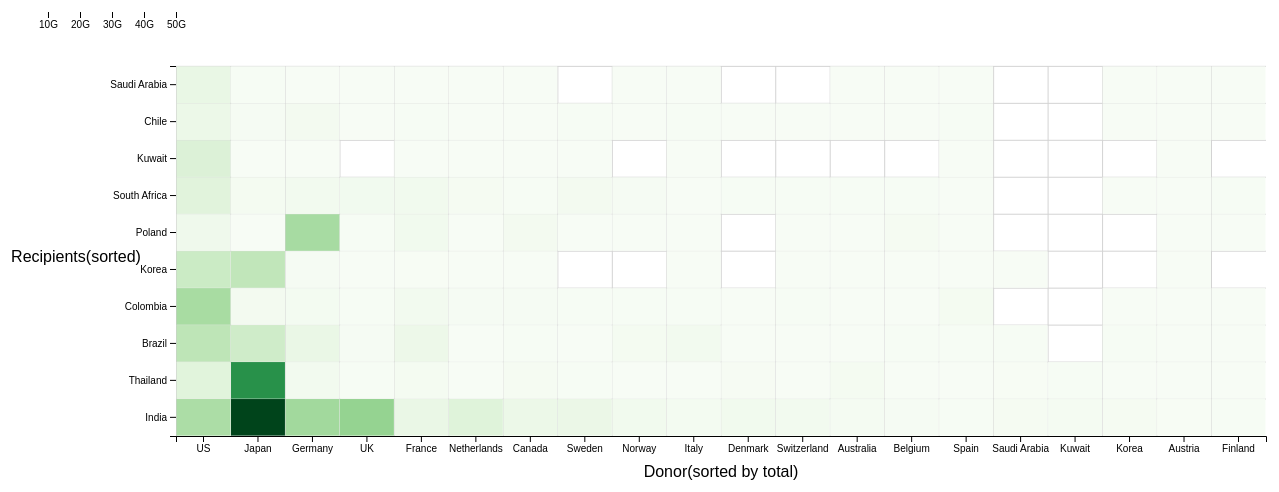
D3 v5 page, settled after 480 driven frames (8 s of simulated time); the page loaded 1 data file(s).



    // set the dimensions and margins of the graph
    var margin = {top: 30, right: 30, bottom: 50, left: 180},
      width = 1300 - margin.left - margin.right,
      height = 450 - margin.top - margin.bottom;
    
    // append the svg object to the body of the page
    var svg = d3.select("#my_dataviz")
    .append("svg")
      .attr("width", width + margin.left + margin.right)
      .attr("height", height + margin.top + margin.bottom)
    .append("g")
      .attr("transform",
            "translate(" + margin.left + "," + margin.top + ")");
    
    // Labels of row and columns
    var donors = ["US","Japan", "Germany","UK","France","Netherlands","Canada","Sweden","Norway","Italy","Denmark","Switzerland","Australia","Belgium","Spain","Saudi Arabia","Kuwait","Korea","Austria", "Finland"]
    var receipents = ["India","Thailand","Brazil","Colombia","Korea","Poland","South Africa","Kuwait", "Chile","Saudi Arabia"  ]
    
    // Build X scales and axis:
    var x = d3.scaleBand()
      .range([ 0, width ])
      .domain(donors)
      .padding(0.01);
    svg.append("g")
      .attr("transform", "translate(0," + height + ")")
      .call(d3.axisBottom(x))
      
    

  svg.append("text")
    .attr("x", width / 2)
    .attr("y", height + 30)
    .attr("text-anchor", "middle")
    .attr("dominant-baseline", "hanging")
    .attr("font-family", "sans-serif")
    .attr("font-size", "16px")
    .text("Donor(sorted by total)");

  
    svg.append("text")
    .attr("x", -100)
    .attr("y", height/2)
    .attr("text-anchor", "middle")
    .attr("dominant-baseline", "hanging")
    .attr("font-family", "sans-serif")
    .attr("font-size", "16px")
    .text("Recipients(sorted)");
    
    // Build X scales and axis:
    var y = d3.scaleBand()
      .range([ height, 0 ])
      .domain(receipents)
      .padding(0.01);
    svg.append("g")
      .call(d3.axisLeft(y));
    
    svg.append("g")
    .selectAll("line")
    .data(receipents)
    .join("line")
    .attr("stroke","lightgray")
    .attr("stroke-width",1)
    .attr("x1",0)
    .attr("x2",width)
    .attr("y1",d=>y(d))
    .attr("y2",d=>y(d))

    svg.append("g")
    .selectAll("line")
    .data(donors)
    .join("line")
    .attr("stroke","lightgray")
    .attr("stroke-width",1)
    .attr("y1",0)
    .attr("y2",height)
    .attr("x1",d=>x(d))
    .attr("x2",d=>x(d))
    
    // Build color scale
    var myColor = d3.scaleSequential()
      .interpolator(d3.interpolateGreens)
      .domain([1568,48830067295])
    //Add legend, linear scale from light green to dark green
    //Read the data
    d3.csv("result.csv").then( function(data){
    
      svg.selectAll()
          .data(data, function(d) {return d.donor+':'+d.recipient;})
          .enter()
          .append("rect")
          .attr("x", function(d) { return x(d.donor) })
          .attr("y", function(d) { return y(d.recipient) })
          .attr("width", x.bandwidth() )
          .attr("height", y.bandwidth() )
          .style("fill", function(d) { return myColor(d.value)} )
    
    })
    
    

  const color1 = d3.scaleSequential()
      .interpolator(d3.interpolateGreens)
       .domain([1000,50000000000])

  d3.select('#example1')
    .append(() => continuousLegend(color1, 200, 35));

  
  const color2 = d3.scaleDiverging()
      .domain([-1000, 0, 1000])
      .interpolator(d3.interpolateRdBu);

  d3.select('#example2')
    .append(() => continuousLegend(color2, 200, 35));

  
  function continuousLegend(color, width, height) {
    const svg = d3.create('svg')
        .attr('width', width)
        .attr('height', height);
    
    // margin set up
   
    const margin = {top: 0, bottom: 20, left: 20, right: 20};
    
    const w = width - margin.left - margin.right;  
    const h = height - margin.top - margin.bottom;
    
    const g = svg.append('g')
        .attr('transform', `translate(${margin.left},${margin.top})`)
    
    // create a canvas element to draw the legend
    
    const canvas = document.createElement('canvas');
    
    canvas.width = w;
    canvas.height = h;
    
    const context = canvas.getContext("2d");

    for (let i = 0; i < w; ++i) {
      context.fillStyle = color.interpolator()(i / w);
      context.fillRect(i, 0, 100, h);
    }

    // add canvas to SVG as an image
    g.append('svg:image')
        .attr('href', canvas.toDataURL())
    
    // set up the axis
    
    // create scale for tick marks
    const domain = color.domain();
    // sequential scales have domain length 2
    // diverging scales have domain length 3
    const range = domain.length === 2 ?
          [0, w] :
          [0, w/2, w];
    const scale = d3.scaleLinear()
        .domain(domain)
        .range(range);
    
    // create and add axis
    const axis = d3.axisBottom(scale)
        .ticks(5).tickFormat(d3.format(".2s"))
;
    g.append('g')
        .attr('transform', `translate(0, ${h})`)
        .call(axis)
        .call(g => g.select('.domain').remove());



    return svg.node();
  }


### data: result.csv
donor, recipient, value
Australia, Brazil, 10843457
Australia, Chile, 11512013
Australia, Colombia, 10565816
Australia, India, 982075862
Australia, Korea, 7599604
Australia, Poland, 3046
Australia, Saudi Arabia, 7575
Australia, South Africa, 240893012
Australia, Thailand, 1162746092
Austria, Brazil, 52226511
Austria, Chile, 6426788
Austria, Colombia, 20231447
Austria, India, 162421492
Austria, Korea, 111526265
Austria, Kuwait, 124190
Austria, Poland, 33184327
Austria, Saudi Arabia, 2145296
Austria, South Africa, 29251443
Austria, Thailand, 73958508
Belgium, Brazil, 212928735
Belgium, Chile, 59867040
Belgium, Colombia, 102867692
Belgium, India, 561481858
Belgium, Korea, 52608
Belgium, Poland, 800330632
Belgium, Saudi Arabia, 9103
Belgium, South Africa, 340304159
Belgium, Thailand, 53295601
Canada, Brazil, 344019962
Canada, Chile, 106773387
Canada, Colombia, 671086359
Canada, India, 3659444746
Canada, Korea, 3865408
Canada, Kuwait, 1568
Canada, Poland, 1307586093
Canada, Saudi Arabia, 16166
Canada, South Africa, 370099631
Canada, Thailand, 836611055
Denmark, Brazil, 3184580
Denmark, Chile, 33407149
Denmark, Colombia, 3146117
Denmark, India, 2004368952
Denmark, South Africa, 411760384
Denmark, Thailand, 489489466
Finland, Brazil, 25810862
Finland, Chile, 9423678
Finland, Colombia, 23761728
Finland, India, 182512666
Finland, Poland, 12233233
Finland, Saudi Arabia, 38710
Finland, South Africa, 198796278
Finland, Thailand, 126195858
France, Brazil, 3297628513
France, Chile, 423553789
France, Colombia, 1680107102
France, India, 4139074370
France, Korea, 148847642
France, Kuwait, 21944819
France, Poland, 2005432347
France, Saudi Arabia, 43705887
... 108 more rows